Run: headless pygame with SDL's dummy video driver; simulated clock (each Clock.tick advances the game by its frame time, no real sleeping); random seed 0; keys injected as events and as key.get_pressed() state; no mouse input.
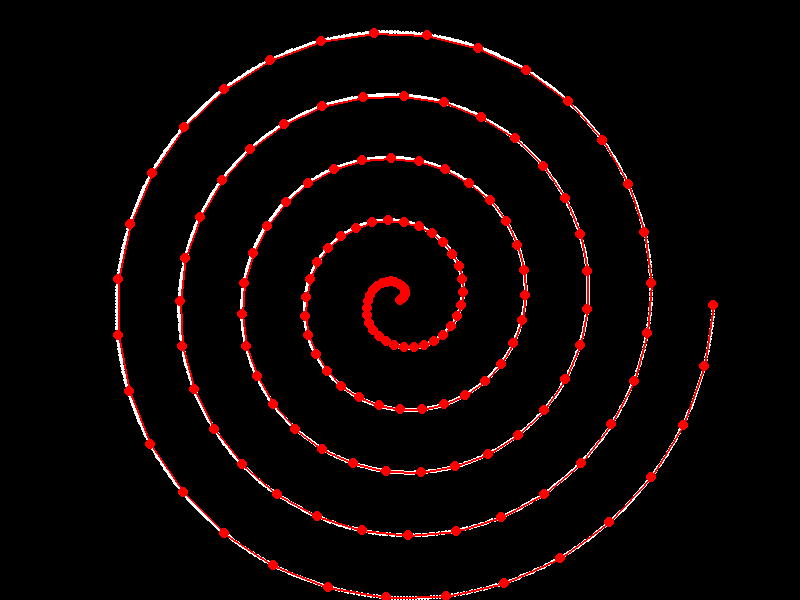
Frame 1 of 4 · flips 1–60 · no input
Frame 2 of 4 · flips 61–180 · tapped SPACE, RETURN · held RIGHT (→), D · screen unchanged from frame 1, image omitted
Frame 3 of 4 · flips 181–300 · held DOWN (↓), S · screen unchanged from frame 2, image omitted
Frame 4 of 4 · flips 301–420 · held LEFT (←), A, UP (↑), W · screen unchanged from frame 3, image omitted

The pygame program that drew these frames:

import pygame
import sys
import math

# Inicializar Pygame
pygame.init()

# Configuración de la pantalla
width, height = 800, 600
screen = pygame.display.set_mode((width, height))
pygame.display.set_caption("Espiral de Arquímedes")

# Colores
black = (0, 0, 0)
white = (255, 255, 255)
red = (255, 0, 0)

# Parámetros de la espiral
a = 10  # Factor de escala
b = 2   # Factor de apertura
theta_max = 2 * math.pi * 5  # Número de vueltas

# Parámetros de los puntos de navegación
distancia_entre_puntos = 20

def draw_spiral():
    for theta in range(0, int(theta_max * 100), 1):
        theta /= 100.0
        x = a * theta * math.cos(theta)
        y = a * theta * math.sin(theta)
        pygame.draw.circle(screen, white, (int(width / 2 + x), int(height / 2 - y)), 2)

def draw_navigation_points(distancia_entre_puntos):
    last_point = None
    last_theta = None
    for theta in range(0, int(theta_max * 100), distancia_entre_puntos):
        theta /= 100.0
        x = a * theta * math.cos(theta)
        y = a * theta * math.sin(theta)
        current_point = (int(width / 2 + x), int(height / 2 - y))

        if last_point is not None:
            pygame.draw.line(screen, red, last_point, current_point, 2)

        pygame.draw.circle(screen, red, current_point, 5)
        last_point = current_point
        last_theta = theta

# Bucle principal
while True:
    for event in pygame.event.get():
        if event.type == pygame.QUIT:
            pygame.quit()
            sys.exit()

    screen.fill(black)

    draw_spiral()
    draw_navigation_points(distancia_entre_puntos)

    pygame.display.flip()
